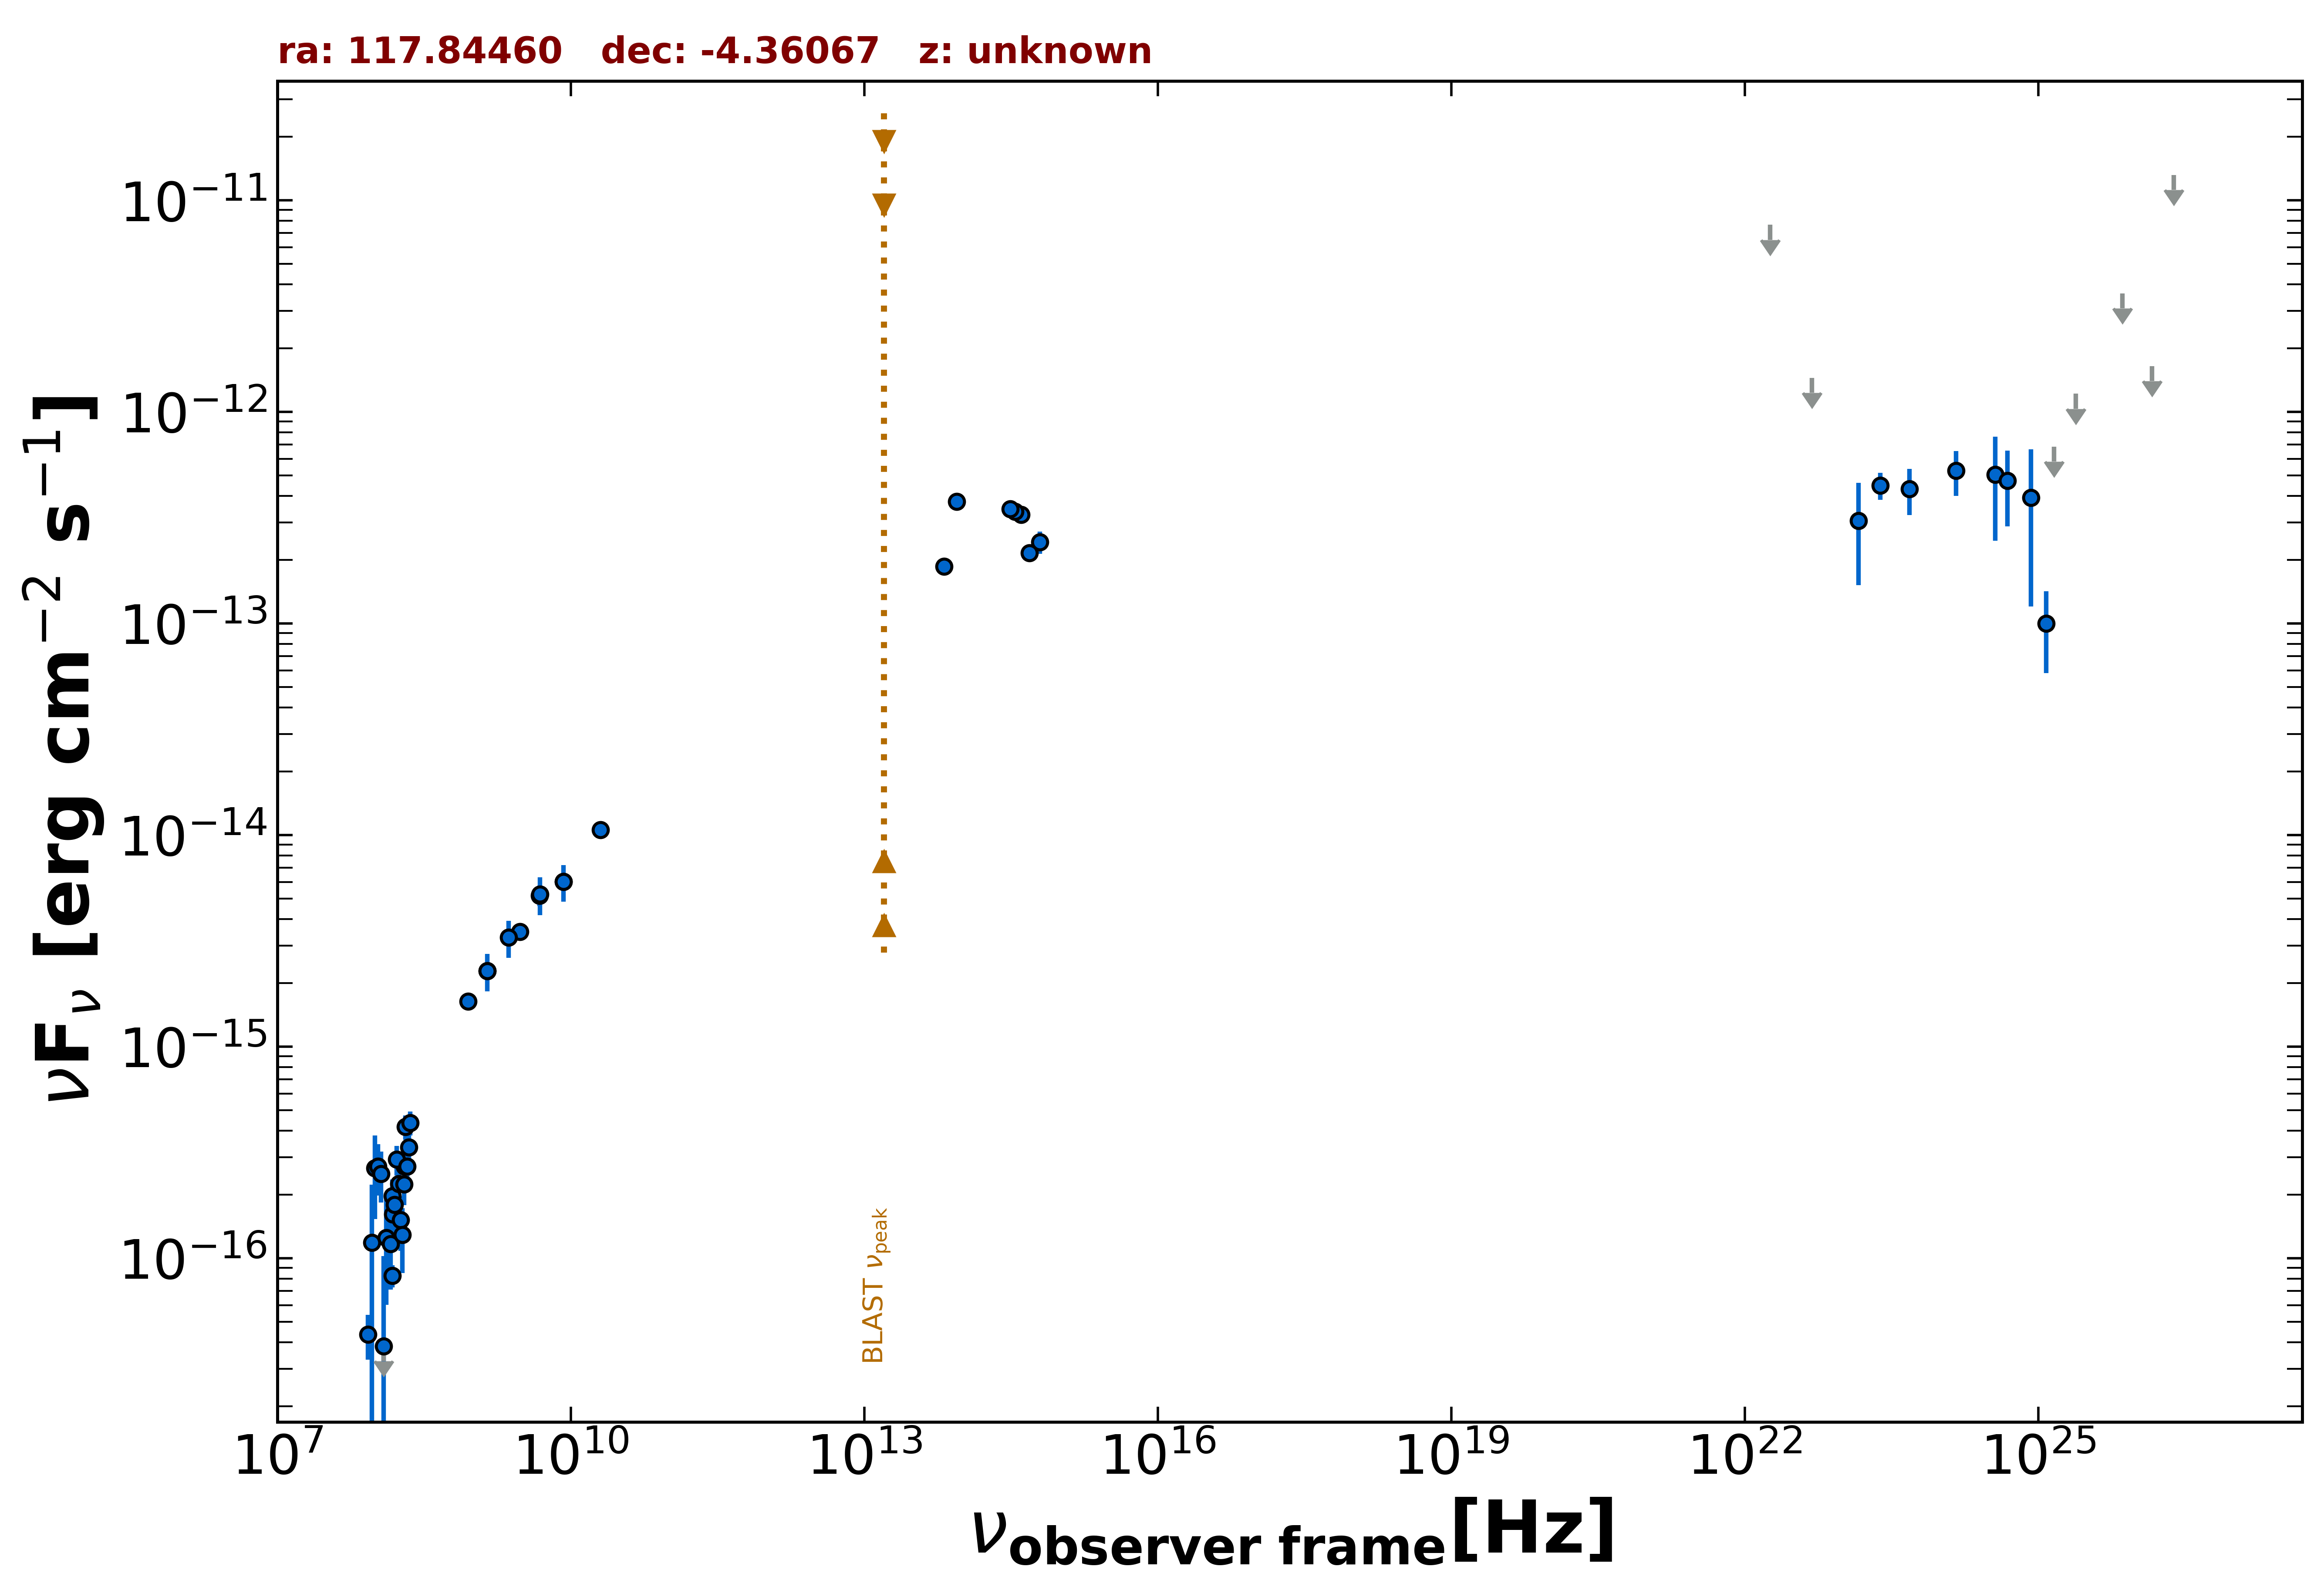

Data behind this chart, as committed beside it:
freq., flux, err_flux, MJD_start, MJD_end, flag, catalog, reference
1.400e+09, 2.276e-15, 6.850e-17, 55000, 55000, , NVSS, Condon et al. 1998  AJ  115  1693
8.870e+08, 1.639e-15, 1.190e-16, 55000, 55000, , RACS, Hale et al. 2021  PASA  38  e058
3.000e+09, 3.489e-15, 1.000e-17, 55000, 55000, , VLASSQL, Gordon et al. 2021  ApJS  255  30
1.500e+08, 8.280e-17, 9.900e-18, 55000, 55000, , TGSS150, Intema et al. 2017  A&A  598  A781
2.000e+10, 1.060e-14, 6.000e-16, 55000, 55000, , AT20G, Murphy et al. 2010  MNRAS  402  2403
8.400e+09, 6.023e-15, 0.000e+00, 55000, 55000, , CRATES, Healey et al. 2007  ApJS  171  61
4.800e+09, 5.184e-15, 5.760e-16, 55000, 55000, , PMN, Griffith et al. 1993-1996  VizieR  VIII/…
8.817e+13, 3.772e-13, 2.900e-15, 55000, 55000, , UNWISE, Schlafly et al. 2019  ApJS  240  30
6.517e+13, 1.856e-13, 3.800e-15, 55000, 55000, , UNWISE, Schlafly et al. 2019  ApJS  240  30
6.233e+14, 2.425e-13, 2.900e-14, 55000, 55000, , PanSTARRS, Flewelling et al. 2020  ApJS  251  7
4.859e+14, 2.156e-13, 3.450e-15, 55000, 55000, , PanSTARRS, Flewelling et al. 2020  ApJS  251  7
3.987e+14, 3.268e-13, 2.030e-14, 55000, 55000, , PanSTARRS, Flewelling et al. 2020  ApJS  251  7
3.462e+14, 3.385e-13, 7.900e-15, 55000, 55000, , PanSTARRS, Flewelling et al. 2020  ApJS  251  7
3.116e+14, 3.479e-13, 2.140e-14, 55000, 55000, , PanSTARRS, Flewelling et al. 2020  ApJS  251  7
1.209e+25, 1.001e-13, 4.177e-14, 55000, 55000, , 3FHL, The Fermi-LAT Collaboration 2017  ApJS  …
3.627e+24, 5.049e-13, 2.589e-13, 55000, 55000, , 3FHL, The Fermi-LAT Collaboration 2017  ApJS  …
8.462e+24, 3.933e-13, 2.730e-13, 55000, 55000, , 3FHL, The Fermi-LAT Collaboration 2017  ApJS  …
2.418e+25, 1.217e-12, 0.000e+00, 55000, 55000, UL, 3FHL, The Fermi-LAT Collaboration 2017  ApJS  …
7.253e+25, 3.628e-12, 0.000e+00, 55000, 55000, UL, 3FHL, The Fermi-LAT Collaboration 2017  ApJS  …
2.418e+26, 1.315e-11, 0.000e+00, 55000, 55000, UL, 3FHL, The Fermi-LAT Collaboration 2017  ApJS  …
2.418e+23, 4.499e-13, 6.590e-14, 55000, 55000, , 4FGL-DR3, The Fermi-LAT Collaboration 2022  arXiv:…
1.813e+22, 7.660e-12, 0.000e+00, 55000, 55000, UL, 4FGL-DR3, The Fermi-LAT Collaboration 2022  arXiv:…
4.835e+22, 1.448e-12, 0.000e+00, 55000, 55000, UL, 4FGL-DR3, The Fermi-LAT Collaboration 2022  arXiv:…
1.451e+23, 3.064e-13, 1.545e-13, 55000, 55000, , 4FGL-DR3, The Fermi-LAT Collaboration 2022  arXiv:…
4.835e+23, 4.316e-13, 1.064e-13, 55000, 55000, , 4FGL-DR3, The Fermi-LAT Collaboration 2022  arXiv:…
1.451e+24, 5.277e-13, 1.262e-13, 55000, 55000, , 4FGL-DR3, The Fermi-LAT Collaboration 2022  arXiv:…
4.835e+24, 4.720e-13, 1.846e-13, 55000, 55000, , 4FGL-DR3, The Fermi-LAT Collaboration 2022  arXiv:…
1.451e+25, 6.851e-13, 0.000e+00, 55000, 55000, UL, 4FGL-DR3, The Fermi-LAT Collaboration 2022  arXiv:…
1.451e+26, 1.648e-12, 0.000e+00, 55000, 55000, UL, 4FGL-DR3, The Fermi-LAT Collaboration 2022  arXiv:…
1.209e+25, 1.656e-13, 6.915e-14, 55000, 55000, , DEBL, EBL-corrected flux
8.462e+24, 4.358e-13, 3.026e-13, 55000, 55000, , DEBL, EBL-corrected flux
4.835e+24, 4.720e-13, 1.846e-13, 55000, 55000, , DEBL, EBL-corrected flux
4.850e+09, 5.238e-15, 1.067e-15, 55000, 55000, , SPECFINDV3, Stein et al.  2021  A&A  655  A17
1.400e+09, 2.282e-15, 4.620e-16, 55000, 55000, , SPECFINDV3, Stein et al.  2021  A&A  655  A17
1.500e+08, 1.965e-16, 3.900e-17, 55000, 55000, , SPECFINDV3, Stein et al.  2021  A&A  655  A17
2.307e+09, 3.276e-15, 6.460e-16, 55000, 55000, , SPECFINDV3, Stein et al.  2021  A&A  655  A17
2.000e+08, 2.720e-16, 5.400e-17, 55000, 55000, , SPECFINDV3, Stein et al.  2021  A&A  655  A17
8.400e+09, 6.023e-15, 1.176e-15, 55000, 55000, , SPECFINDV3, Stein et al.  2021  A&A  655  A17
8.400e+07, 4.361e-17, 1.045e-17, 55000, 55000, , GLEAMV2, Hurley-Walker N. et al.  2017  MNRAS  46…
9.200e+07, 1.185e-16, 1.042e-16, 55000, 55000, , GLEAMV2, Hurley-Walker N. et al.  2017  MNRAS  46…
9.900e+07, 2.668e-16, 1.134e-16, 55000, 55000, , GLEAMV2, Hurley-Walker N. et al.  2017  MNRAS  46…
1.070e+08, 2.715e-16, 7.375e-17, 55000, 55000, , GLEAMV2, Hurley-Walker N. et al.  2017  MNRAS  46…
1.150e+08, 2.510e-16, 6.735e-17, 55000, 55000, , GLEAMV2, Hurley-Walker N. et al.  2017  MNRAS  46…
1.220e+08, 3.844e-17, 6.396e-17, 55000, 55000, , GLEAMV2, Hurley-Walker N. et al.  2017  MNRAS  46…
1.300e+08, 1.250e-16, 6.470e-17, 55000, 55000, , GLEAMV2, Hurley-Walker N. et al.  2017  MNRAS  46…
1.430e+08, 1.170e-16, 4.605e-17, 55000, 55000, , GLEAMV2, Hurley-Walker N. et al.  2017  MNRAS  46…
1.510e+08, 1.615e-16, 4.635e-17, 55000, 55000, , GLEAMV2, Hurley-Walker N. et al.  2017  MNRAS  46…
1.580e+08, 1.786e-16, 4.445e-17, 55000, 55000, , GLEAMV2, Hurley-Walker N. et al.  2017  MNRAS  46…
1.660e+08, 2.929e-16, 4.675e-17, 55000, 55000, , GLEAMV2, Hurley-Walker N. et al.  2017  MNRAS  46…
1.740e+08, 2.248e-16, 4.385e-17, 55000, 55000, , GLEAMV2, Hurley-Walker N. et al.  2017  MNRAS  46…
1.810e+08, 1.519e-16, 4.370e-17, 55000, 55000, , GLEAMV2, Hurley-Walker N. et al.  2017  MNRAS  46…
1.890e+08, 1.288e-16, 4.360e-17, 55000, 55000, , GLEAMV2, Hurley-Walker N. et al.  2017  MNRAS  46…
1.970e+08, 2.232e-16, 4.500e-17, 55000, 55000, , GLEAMV2, Hurley-Walker N. et al.  2017  MNRAS  46…
2.040e+08, 4.171e-16, 5.470e-17, 55000, 55000, , GLEAMV2, Hurley-Walker N. et al.  2017  MNRAS  46…
2.120e+08, 2.720e-16, 5.460e-17, 55000, 55000, , GLEAMV2, Hurley-Walker N. et al.  2017  MNRAS  46…
2.200e+08, 3.345e-16, 5.740e-17, 55000, 55000, , GLEAMV2, Hurley-Walker N. et al.  2017  MNRAS  46…
2.270e+08, 4.367e-16, 5.685e-17, 55000, 55000, , GLEAMV2, Hurley-Walker N. et al.  2017  MNRAS  46…
